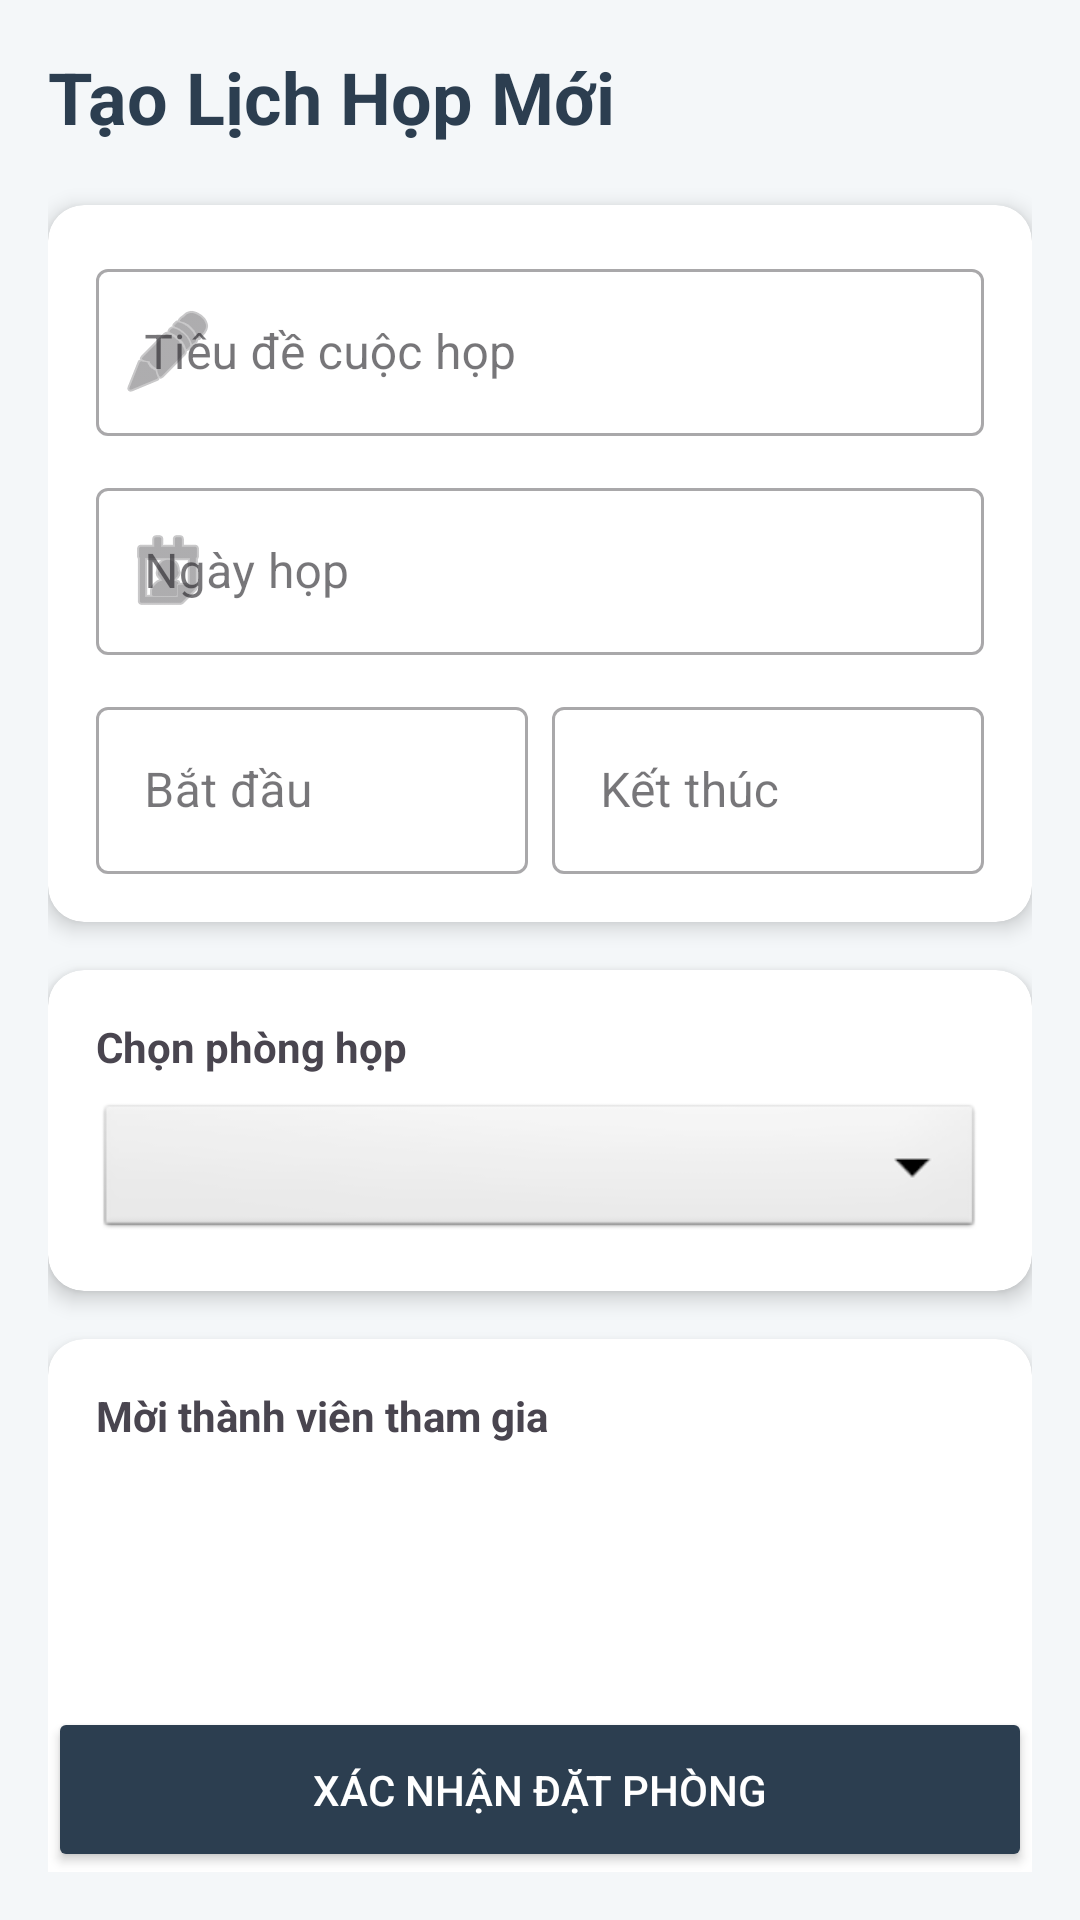

Android layout source for this screen:
<!-- AndroidManifest.xml: application theme Theme.DA_MeetingRoom -->
<!-- res/layout/activity_add_meeting.xml -->
<?xml version="1.0" encoding="utf-8"?>
<androidx.coordinatorlayout.widget.CoordinatorLayout
    xmlns:android="http://schemas.android.com/apk/res/android"
    xmlns:app="http://schemas.android.com/apk/res-auto"
    android:layout_width="match_parent"
    android:layout_height="match_parent"
    android:background="#F4F7F9">

    <androidx.core.widget.NestedScrollView
        android:layout_width="match_parent"
        android:layout_height="match_parent"
        android:padding="16dp">

        <LinearLayout
            android:layout_width="match_parent"
            android:layout_height="wrap_content"
            android:orientation="vertical">

            <TextView
                android:layout_width="wrap_content"
                android:layout_height="wrap_content"
                android:text="Tạo Lịch Họp Mới"
                android:textSize="24sp"
                android:textStyle="bold"
                android:textColor="#2C3E50"
                android:layout_marginBottom="20dp"/>

            <androidx.cardview.widget.CardView
                android:layout_width="match_parent"
                android:layout_height="wrap_content"
                app:cardCornerRadius="12dp"
                app:cardElevation="4dp"
                android:layout_marginBottom="16dp">

                <LinearLayout
                    android:layout_width="match_parent"
                    android:layout_height="wrap_content"
                    android:orientation="vertical"
                    android:padding="16dp">

                    <com.google.android.material.textfield.TextInputLayout
                        style="@style/Widget.MaterialComponents.TextInputLayout.OutlinedBox"
                        android:layout_width="match_parent"
                        android:layout_height="wrap_content"
                        android:hint="Tiêu đề cuộc họp"
                        app:startIconDrawable="@android:drawable/ic_menu_edit">

                        <com.google.android.material.textfield.TextInputEditText
                            android:id="@+id/edtTitle"
                            android:layout_width="match_parent"
                            android:layout_height="wrap_content" />
                    </com.google.android.material.textfield.TextInputLayout>

                    <com.google.android.material.textfield.TextInputLayout
                        android:id="@+id/edtMeetingDate"
                        style="@style/Widget.MaterialComponents.TextInputLayout.OutlinedBox"
                        android:layout_width="match_parent"
                        android:layout_height="wrap_content"
                        android:layout_marginTop="12dp"
                        android:hint="Ngày họp"
                        android:focusable="false"
                        android:clickable="true"
                        app:startIconDrawable="@android:drawable/ic_menu_my_calendar">

                        <com.google.android.material.textfield.TextInputEditText
                            android:id="@+id/edtDate"
                            android:layout_width="match_parent"
                            android:layout_height="wrap_content"
                            android:focusable="false"
                            android:clickable="true" />
                    </com.google.android.material.textfield.TextInputLayout>

                    <LinearLayout
                        android:layout_width="match_parent"
                        android:layout_height="wrap_content"
                        android:layout_marginTop="12dp"
                        android:orientation="horizontal">

                        <com.google.android.material.textfield.TextInputLayout
                            style="@style/Widget.MaterialComponents.TextInputLayout.OutlinedBox"
                            android:layout_width="0dp"
                            android:layout_height="wrap_content"
                            android:layout_weight="1"
                            android:layout_marginEnd="8dp"
                            android:hint="Bắt đầu">

                            <com.google.android.material.textfield.TextInputEditText
                                android:id="@+id/edtStartTime"
                                android:layout_width="match_parent"
                                android:layout_height="wrap_content"
                                android:focusable="false"
                                android:clickable="true" />
                        </com.google.android.material.textfield.TextInputLayout>

                        <com.google.android.material.textfield.TextInputLayout
                            style="@style/Widget.MaterialComponents.TextInputLayout.OutlinedBox"
                            android:layout_width="0dp"
                            android:layout_height="wrap_content"
                            android:layout_weight="1"
                            android:hint="Kết thúc">

                            <com.google.android.material.textfield.TextInputEditText
                                android:id="@+id/edtEndTime"
                                android:layout_width="match_parent"
                                android:layout_height="wrap_content"
                                android:focusable="false"
                                android:clickable="true" />
                        </com.google.android.material.textfield.TextInputLayout>
                    </LinearLayout>
                </LinearLayout>
            </androidx.cardview.widget.CardView>

            <androidx.cardview.widget.CardView
                android:layout_width="match_parent"
                android:layout_height="wrap_content"
                app:cardCornerRadius="12dp"
                app:cardElevation="4dp"
                android:layout_marginBottom="16dp">

                <LinearLayout
                    android:layout_width="match_parent"
                    android:layout_height="wrap_content"
                    android:orientation="vertical"
                    android:padding="16dp">

                    <TextView
                        android:layout_width="wrap_content"
                        android:layout_height="wrap_content"
                        android:text="Chọn phòng họp"
                        android:textStyle="bold"
                        android:layout_marginBottom="8dp"/>

                    <Spinner
                        android:id="@+id/spnRooms"
                        android:layout_width="match_parent"
                        android:layout_height="48dp"
                        android:background="@android:drawable/btn_dropdown" />
                </LinearLayout>
            </androidx.cardview.widget.CardView>

            <androidx.cardview.widget.CardView
                android:layout_width="match_parent"
                android:layout_height="wrap_content"
                app:cardCornerRadius="12dp"
                app:cardElevation="4dp"
                android:layout_marginBottom="80dp"> <LinearLayout
                android:layout_width="match_parent"
                android:layout_height="wrap_content"
                android:orientation="vertical"
                android:padding="16dp">

                <TextView
                    android:layout_width="wrap_content"
                    android:layout_height="wrap_content"
                    android:text="Mời thành viên tham gia"
                    android:textStyle="bold"
                    android:layout_marginBottom="8dp"/>

                <androidx.recyclerview.widget.RecyclerView
                    android:id="@+id/rvUserSelection"
                    android:layout_width="match_parent"
                    android:layout_height="250dp" />
            </LinearLayout>
            </androidx.cardview.widget.CardView>

        </LinearLayout>
    </androidx.core.widget.NestedScrollView>

    <Button
        android:id="@+id/btnSaveMeeting"
        android:layout_width="match_parent"
        android:layout_height="55dp"
        android:layout_gravity="bottom"
        android:layout_margin="16dp"
        android:text="XÁC NHẬN ĐẶT PHÒNG"
        android:backgroundTint="#2C3E50"
        android:textColor="#FFFFFF"
        app:cornerRadius="10dp"
        app:elevation="8dp"/>

</androidx.coordinatorlayout.widget.CoordinatorLayout>
<!-- resources referenced by this layout -->
<resources>
  <style name="Theme.DA_MeetingRoom" parent="Base.Theme.DA_MeetingRoom" />
  <style name="Base.Theme.DA_MeetingRoom" parent="Theme.Material3.DayNight.NoActionBar">
          
          
      </style>
</resources>
